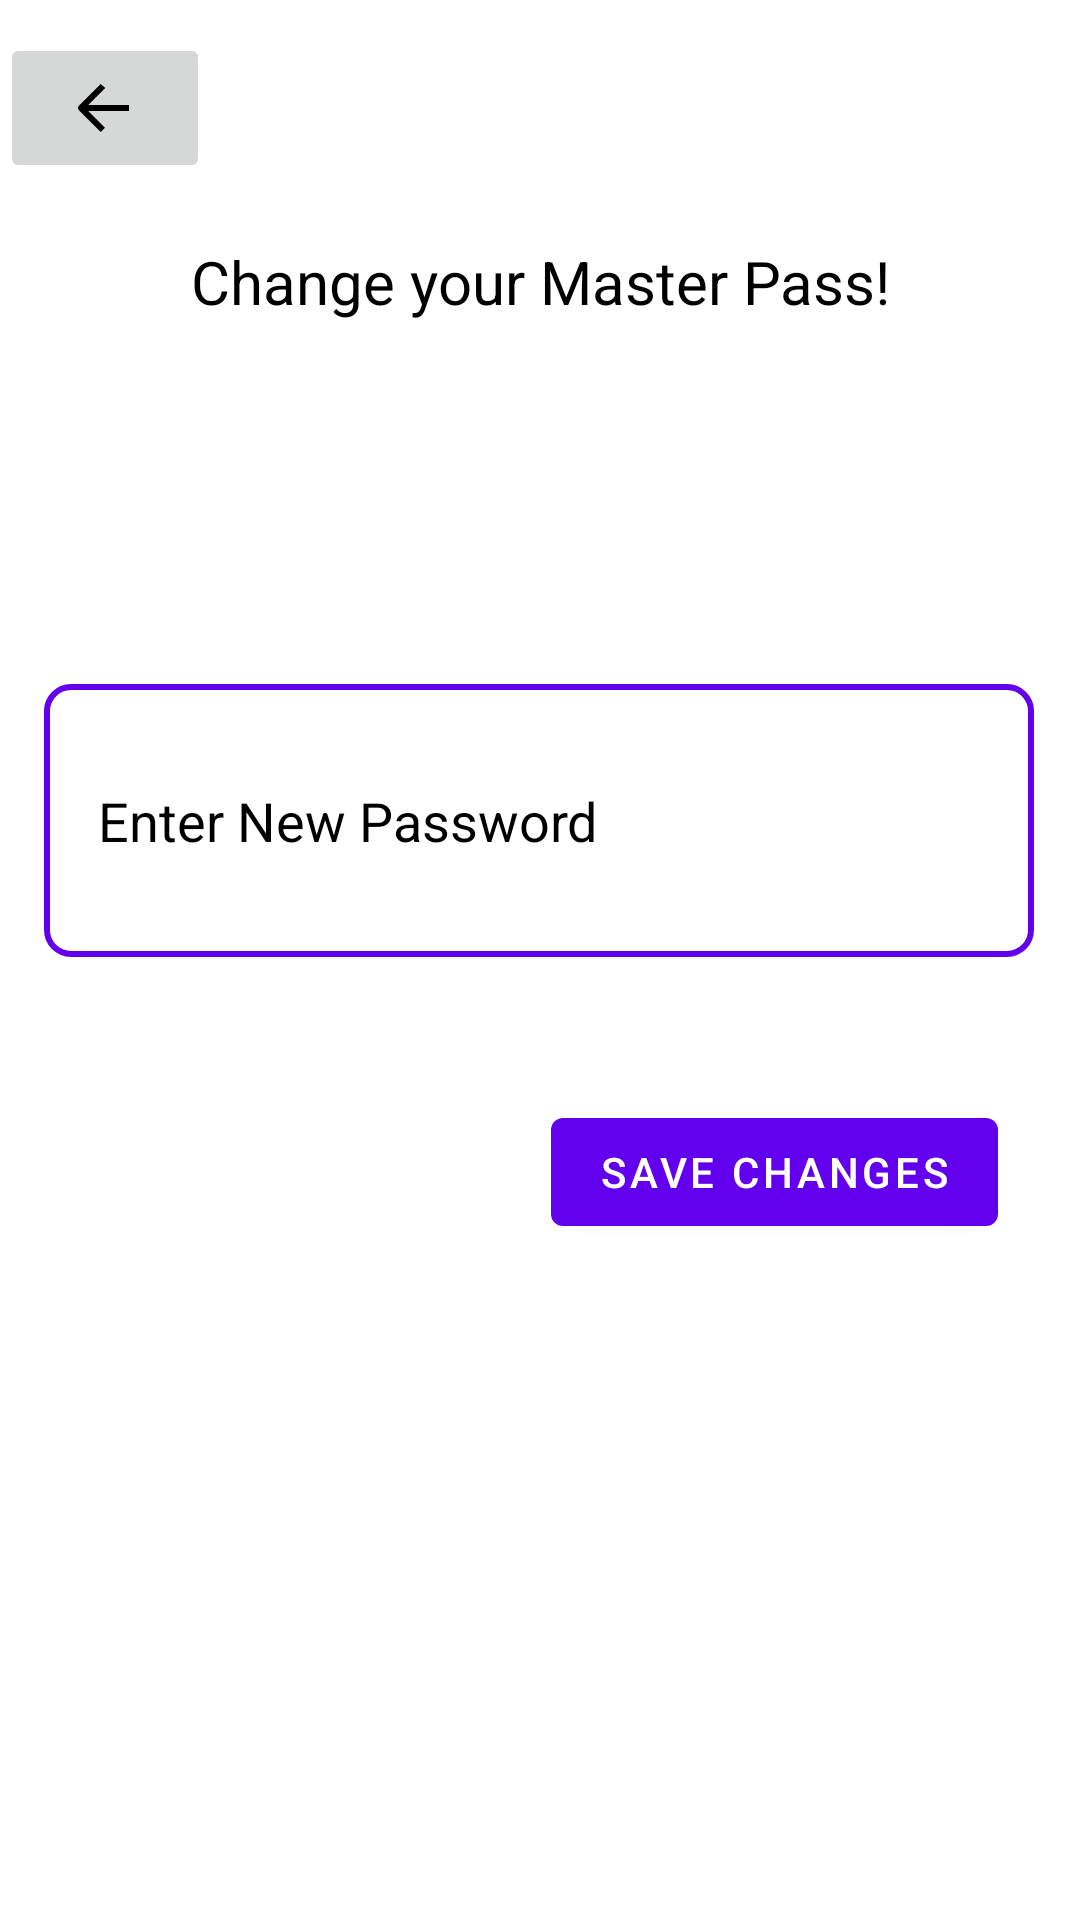

This screen was rendered from an Android layout file. Write that file and the resources it references.
<!-- AndroidManifest.xml: application theme Theme.PassMan -->
<!-- res/layout/edit_maspass.xml -->
<?xml version="1.0" encoding="utf-8"?>

<androidx.constraintlayout.widget.ConstraintLayout
    xmlns:android="http://schemas.android.com/apk/res/android"
    xmlns:tools="http://schemas.android.com/tools"
    xmlns:app="http://schemas.android.com/apk/res-auto"
    android:layout_width="match_parent"
    android:layout_height="match_parent"
    android:background="@color/white"
    tools:context=".EditMasterPassword">

    <ImageButton
        android:id="@+id/backer2"
        android:layout_width="70dp"
        android:layout_height="50dp"
        android:src="@drawable/ic_back_button"
        app:layout_constraintBottom_toTopOf="@+id/textView2"
        app:layout_constraintEnd_toEndOf="parent"
        app:layout_constraintHorizontal_bias="0.0"
        app:layout_constraintStart_toStartOf="parent"
        app:layout_constraintTop_toTopOf="parent"
        app:layout_constraintVertical_bias="0.533" />

    <TextView
        android:id="@+id/textView2"
        android:layout_width="match_parent"
        android:layout_height="wrap_content"
        android:layout_margin="5dp"
        android:gravity="center"
        android:padding="10dp"
        android:text="Change your Master Pass!"
        android:textColor="@color/black"
        android:textSize="20dp"
        app:layout_constraintBottom_toBottomOf="parent"
        app:layout_constraintEnd_toEndOf="parent"
        app:layout_constraintHorizontal_bias="0.444"
        app:layout_constraintStart_toStartOf="parent"
        app:layout_constraintTop_toTopOf="parent"
        app:layout_constraintVertical_bias="0.112" />

    <EditText
        android:id="@+id/reseter"
        android:layout_width="330dp"
        android:layout_height="91dp"
        android:background="@drawable/back"
        android:ems="10"
        android:hint="Enter New Password"
        android:inputType="textPassword"
        android:textColor="@color/black"
        android:textColorHint="@color/black"
        app:layout_constraintBottom_toBottomOf="parent"
        app:layout_constraintEnd_toEndOf="parent"
        app:layout_constraintHorizontal_bias="0.493"
        app:layout_constraintStart_toStartOf="parent"
        app:layout_constraintTop_toTopOf="parent"
        app:layout_constraintVertical_bias="0.415" />

    <Button
        android:id="@+id/theSave"
        android:layout_width="wrap_content"
        android:layout_height="wrap_content"
        android:text="Save Changes"
        app:layout_constraintBottom_toBottomOf="parent"
        app:layout_constraintEnd_toEndOf="parent"
        app:layout_constraintHorizontal_bias="0.87"
        app:layout_constraintStart_toStartOf="parent"
        app:layout_constraintTop_toBottomOf="@+id/reseter"
        app:layout_constraintVertical_bias="0.174" />
</androidx.constraintlayout.widget.ConstraintLayout>
<!-- resources referenced by this layout -->
<resources>
  <!-- drawable back (drawable) -->
  <?xml version="1.0" encoding="utf-8"?>
  <shape xmlns:android="http://schemas.android.com/apk/res/android">
      <solid android:color="@color/white"/>
      <corners android:radius="8dp"/>
      <stroke
          android:width="2dp"
          android:color="@color/purple_500"/>
      <padding
          android:bottom="8dp"
          android:left="18dp"
          android:right="8dp"
          android:top="8dp"/>
  </shape>
  <!-- drawable ic_back_button (drawable) -->
  <vector xmlns:android="http://schemas.android.com/apk/res/android"
      android:width="24dp"
      android:height="24dp"
      android:viewportWidth="24.0"
      android:viewportHeight="24.0">
      <group
          android:rotation="180"
          android:pivotX="12"
          android:pivotY="12">
  
      <path
          android:fillColor="#000000"
          android:pathData="M20.71,11.29L13.42,4l-1.41,1.41L17.59,11H4v2h13.59l-5.68,5.68L13.42,20l7.29,-7.29c0.39,-0.39 0.39,-1.02 0,-1.41z" />
      </group>
  </vector>
  <style name="Theme.PassMan" parent="Theme.MaterialComponents.DayNight.DarkActionBar">
          
          <item name="colorPrimary">@color/purple_500</item>
          <item name="colorPrimaryVariant">@color/purple_700</item>
          <item name="colorOnPrimary">@color/white</item>
          
          <item name="colorSecondary">@color/teal_200</item>
          <item name="colorSecondaryVariant">@color/teal_700</item>
          <item name="colorOnSecondary">@color/black</item>
          
          <item name="android:statusBarColor">?attr/colorPrimaryVariant</item>
          
      </style>
  <!-- not gathered from this repository: default colours our renderer supplied (Android Studio template values) -->
  <color name="purple_500">#FF6200EE</color>
  <color name="purple_700">#FF3700B3</color>
  <color name="teal_200">#FF03DAC5</color>
  <color name="teal_700">#FF018786</color>
  <color name="black">#FF000000</color>
  <color name="white">#FFFFFFFF</color>
</resources>
